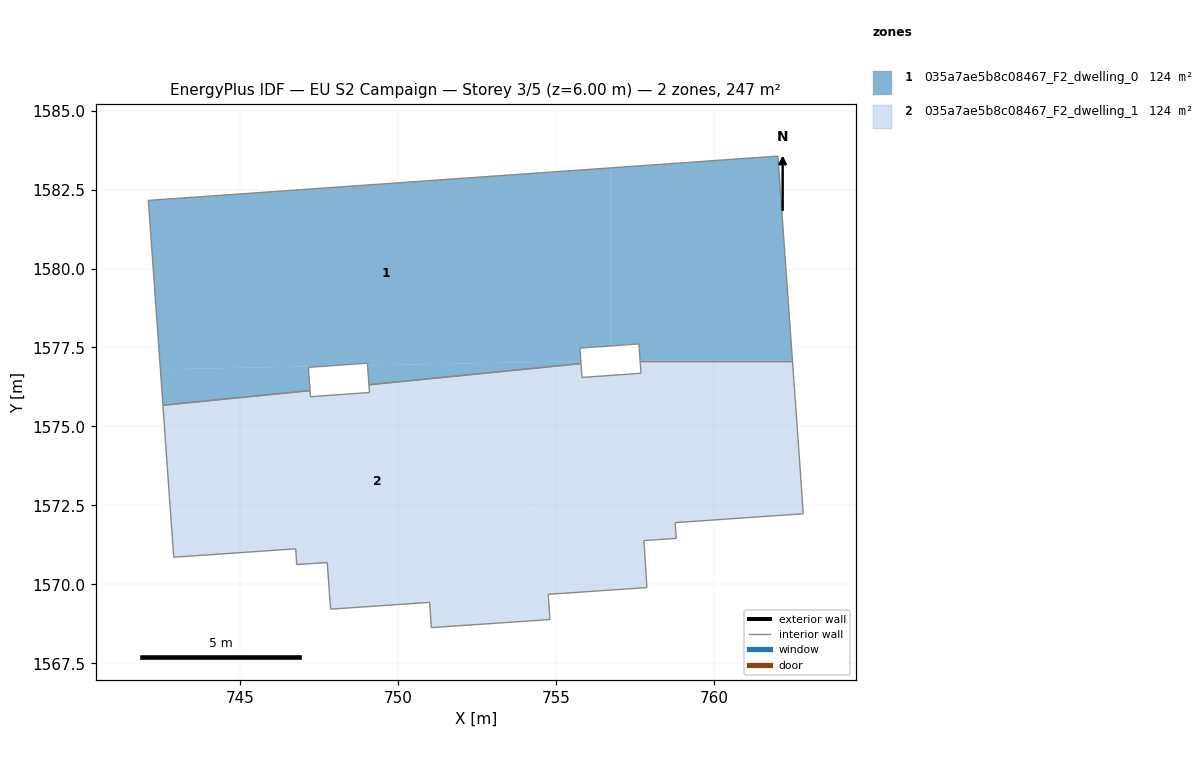
=== STOREY PLAN SPEC (per zone: floor XY polygon, exterior-wall plan segments, windows/doors) ===
zone 1: 035a7ae5b8c08467_F2_dwelling_0  (123.6 m²)
  floor: (756.72, 1583.19) (756.72, 1577.55) (755.75, 1577.48) (755.78, 1577.06) (749.02, 1576.93) (749.02, 1577.00) (747.68, 1576.91) (742.46, 1576.81) (742.08, 1582.16)
  floor: (762.02, 1583.56) (762.48, 1577.08) (757.66, 1577.08) (757.62, 1577.61) (756.72, 1577.55) (756.72, 1583.19)
  floor: (747.68, 1576.91) (747.15, 1576.87) (747.20, 1576.13) (742.54, 1575.67) (742.46, 1576.81)
  floor: (755.78, 1577.06) (755.78, 1576.99) (749.07, 1576.32) (749.02, 1576.93)
  interior walls: 12
zone 2: 035a7ae5b8c08467_F2_dwelling_1  (123.6 m²)
  floor: (756.47, 1576.60) (752.44, 1568.72) (751.04, 1568.63) (750.99, 1569.43) (747.85, 1569.21) (747.75, 1570.69) (746.78, 1570.62) (746.75, 1571.12) (742.89, 1570.86) (742.54, 1575.67) (747.20, 1576.13) (747.22, 1575.94) (749.08, 1576.08) (749.07, 1576.32) (755.78, 1576.99) (755.82, 1576.55)
  floor: (762.48, 1577.08) (762.74, 1573.44) (762.82, 1572.23) (758.77, 1571.95) (758.80, 1571.46) (757.78, 1571.39) (757.87, 1569.90) (754.75, 1569.68) (754.80, 1568.88) (752.44, 1568.72) (756.47, 1576.60) (757.68, 1576.68) (757.66, 1577.08)
  interior walls: 25

=== DERIVED (storey summary) ===
Building: EU S2 Campaign
Storey: 3 of 5  (floor level z = 6.00 m)
Storey gross floor area: 247.1 m²
Zones on this storey: 2
  - 035a7ae5b8c08467_F2_dwelling_0: floor 123.6 m²
  - 035a7ae5b8c08467_F2_dwelling_1: floor 123.6 m²
Zone adjacency (shared interzone walls):
  - 035a7ae5b8c08467_F2_dwelling_0 ↔ 035a7ae5b8c08467_F2_dwelling_1